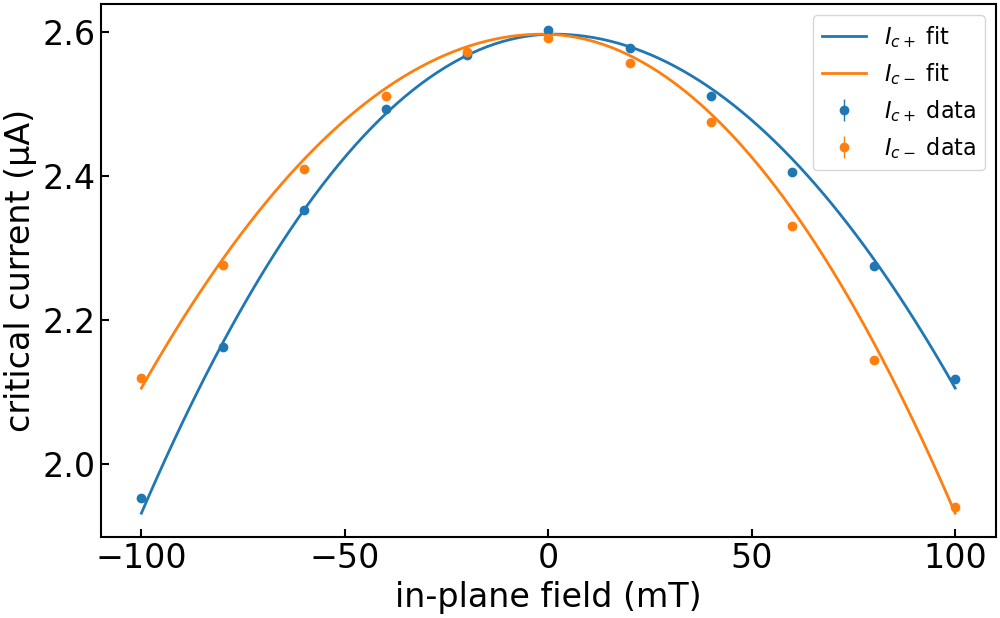

Values plotted in this chart, from the file beside it:
imax, b, c, bstar, imax_err, b_err, c_err, bstar_err, ndata, chisqr, redchi, rsquared, datapath, bcol, icp_col, icm_col, icp_err_col, icm_err_col, bmax, bmask, invert_current, remove_zero_field_offset, quiet
2.5974284463425003e-06, 22.2, -0.1232, 0.001375, 0.0, 0.2206, 0.03636, 0.001553, 22, 3.2858078129505086e-15, 1.7293725331318467e-16, 0.9965, ../data/centermax/JS633-W2/Wsc=0.6um-NNW…, in-plane magnitude, ic+ from fit, ic- from fit, rmse+, rmse-, 0.1, , False, False, True
